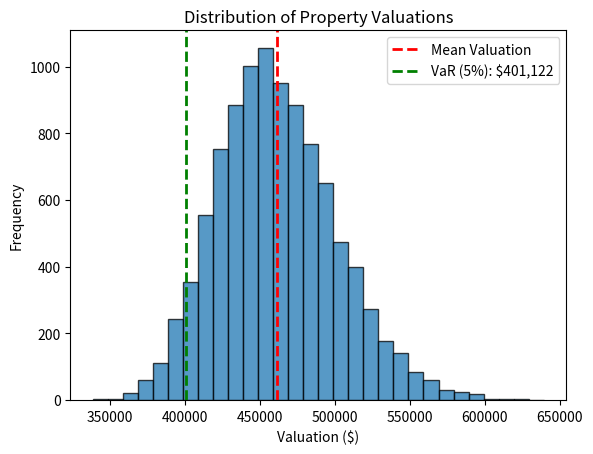

Python code for this plot:
import numpy as np
import matplotlib.pyplot as plt
from numpy.random import multivariate_normal

#Set Fixed Parameters
initial_price = 300000  #Initial Property Price
annual_rent = 2000 * 12 #Total Yearly Rent

#Simulation Parameters
years = 10  #Growth Period
num_simulations = 10000  #Number of Monte Carlo Simulations

#Set Parameters for Statstical Assumptions
rent_growth_mean = 0.02 #average annual rent growth rate (2%)
rent_growth_std = 0.01 #standard deviation in rent growth rate
interest_rate_mean = 0.03 #average annual interest rate (3%)
interest_rate_std = 0.005 #standard deviation in interest rate
tax_maintenance_rate = 0.01  #annual tax maintenece rate (1%)
vacancy_rate_mean = 0.05  #average vacancy rate (5%)
vacancy_rate_std = 0.02 #standard deviation in vacancy rate 

#The correlation matrix combines the interest rates and rent growth, making sure the variables are not simulated independently of one another. 
correlation_matrix = [[1, -0.8], [-0.8, 1]]  #Displays a strong negative correlation between interest rates and rent growth. Ex. If rates go up, growth goes down. Conversely, if rates go down, growth goes up.
correlated_means = [rent_growth_mean, interest_rate_mean] #connects the correlation to the variables
correlated_std_devs = [rent_growth_std, interest_rate_std] #connects the correlation to the variable standard deviations.

#Define the simulation. It performs a single simulation of property valuation over the fixed number of years. 
def simulate_property_valuation():
    #Generate a matrix of random samples and utilize the correlation matrix to define the relatonship between variables.
    samples = multivariate_normal(   
        correlated_means, #grabs the growth rate and interest rate mean values
        np.diag(correlated_std_devs) @ correlation_matrix @ np.diag(correlated_std_devs), #connects to the correlation matrix
        size=years #each year gets a pair of values (growth rate and interest rate)
    )
    rent_growth_samples, discount_rate_samples = samples.T #Seperate the variables into two arrays

    current_rent = annual_rent #Base Case - Initializes the rent for the first year
    cash_flows = [] #Empty list to store cash flows for each year

    for year in range(1, years + 1): #Inducive Step. Iterates through the number of years (1 to total number of years)
        vacancy_rate = np.random.normal(vacancy_rate_mean, vacancy_rate_std) #generates a value of the vacancy rate based on the given mean and standard deviations
        adjusted_rent = current_rent * (1 - vacancy_rate) #calculates income from rent adjusted for vacancy rate

        net_cash_flow = adjusted_rent - (initial_price * tax_maintenance_rate) #subtracts tax and maintence costs from income

        discount_rate = discount_rate_samples[year - 1] #grabs the discoount rate for the current year from the pre-generated samples
        present_value = net_cash_flow / (1 + discount_rate) ** year #discount the current cash flow to its present value
        cash_flows.append(present_value) #adds the present value of the cash flow for this year to this list of cash flows

        current_rent *= (1 + rent_growth_samples[year - 1]) #Updates the rent for the next year

    terminal_price_growth = rent_growth_samples[-1] #estimates the terminal property value by using last year's rent growth
    terminal_value = initial_price * (1 + terminal_price_growth) ** years #calculates the property's future value after compounding growth for all years
    discounted_terminal_value = terminal_value / (1 + discount_rate_samples[-1]) ** years  # Discount the terminal value to present value using the final year's discount rate

    return sum(cash_flows) + discounted_terminal_value #combines the discounted annualcash flows and the discounted terminal value to calculate total property valuation

#Performs the Monte Carlo Simulation
valuations = [simulate_property_valuation() for _ in range(num_simulations)] #runs the simulation as many times as stated in the simulation parameters section

#Calculates the Statistics
mean_valuation = np.mean(valuations) #average property valuation
confidence_interval = np.percentile(valuations, [2.5, 97.5]) #sets the confidence interval to 95% (-2.5 on both sides)
value_at_risk = np.percentile(valuations, 5) # Calculates the 5th percentile valuation, representing the worst 5% of outcomes

#Prints the results
print(f"Mean Valuation: ${mean_valuation:,.2f}") 
print(f"95% Confidence Interval: ${confidence_interval[0]:,.2f} to ${confidence_interval[1]:,.2f}")
print(f"Value at Risk (5%): ${value_at_risk:,.2f}")

#Graphs the Distribution
plt.hist(valuations, bins=30, alpha=0.75, edgecolor='k') #creates a histogram
plt.title("Distribution of Property Valuations") #title of the plot
plt.xlabel("Valuation ($)") #lable on x-axis
plt.ylabel("Frequency") #lable on y-axis
plt.axvline(mean_valuation, color='r', linestyle='dashed', linewidth=2, label="Mean Valuation") #Line for the Mean
plt.axvline(value_at_risk, color='g', linestyle='dashed', linewidth=2, label=f"VaR (5%): ${value_at_risk:,.0f}") #Line for the Value at Risk (VaR)
plt.legend() #show legend
plt.show() #display plot
